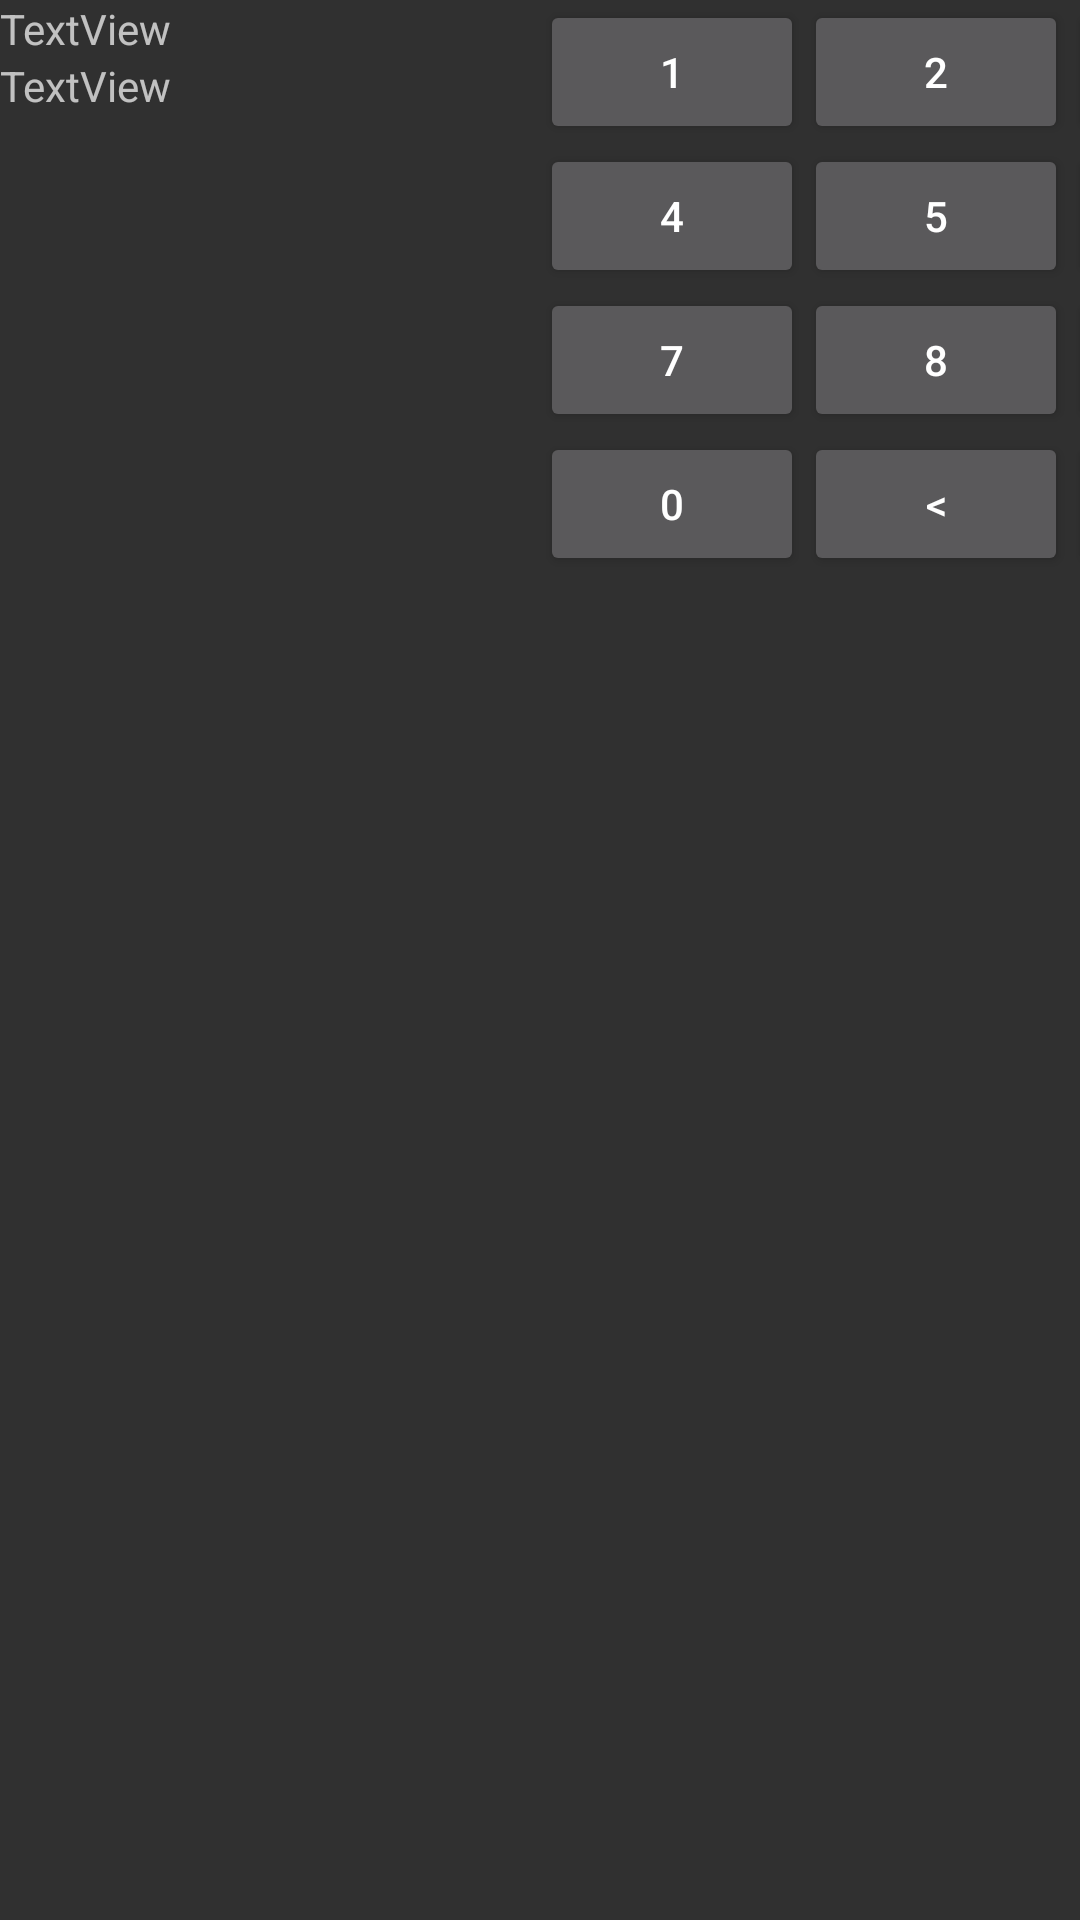

Reconstruct the res/layout file that produces this screen, plus the resources it refers to.
<!-- AndroidManifest.xml: application theme AppTheme -->
<!-- res/layout/fragment_kdu.xml -->
<?xml version="1.0" encoding="utf-8"?>
<LinearLayout
    xmlns:android="http://schemas.android.com/apk/res/android"
    xmlns:app="http://schemas.android.com/apk/res-auto"
    android:layout_width="match_parent"
    android:layout_height="match_parent">

    <FrameLayout
        android:layout_width="match_parent"
        android:layout_height="match_parent"
        android:layout_gravity="bottom"
        android:layout_weight="1">

        <TableLayout
            android:layout_width="match_parent"
            android:layout_height="match_parent"
            android:layout_gravity="center_vertical">

            <TableRow
                android:layout_width="match_parent"
                android:layout_height="match_parent">

                <TextView
                    android:id="@+id/textView2"
                    android:layout_width="wrap_content"
                    android:layout_height="wrap_content"
                    android:text="TextView" />

            </TableRow>

            <TableRow
                android:layout_width="match_parent"
                android:layout_height="match_parent">

                <TextView
                    android:id="@+id/textView"
                    android:layout_width="wrap_content"
                    android:layout_height="wrap_content"
                    android:text="TextView" />
            </TableRow>

        </TableLayout>

    </FrameLayout>

    <RelativeLayout
        android:layout_weight="1"
        android:layout_width="match_parent"
        android:layout_height="match_parent">

        <TableLayout
            android:layout_width="wrap_content"
            android:layout_height="wrap_content">

            <TableRow
                android:layout_width="match_parent"
                android:layout_height="match_parent">

                <Button
                    android:id="@+id/button4"
                    android:layout_width="wrap_content"
                    android:layout_height="wrap_content"
                    android:text="1" />

                <Button
                    android:id="@+id/button3"
                    android:layout_width="wrap_content"
                    android:layout_height="wrap_content"
                    android:text="2" />

                <Button
                    android:id="@+id/button2"
                    android:layout_width="wrap_content"
                    android:layout_height="wrap_content"
                    android:text="3" />

                <Button
                    android:id="@+id/button"
                    android:layout_width="wrap_content"
                    android:layout_height="wrap_content"
                    android:text="clr" />
            </TableRow>

            <TableRow
                android:layout_width="match_parent"
                android:layout_height="match_parent">

                <Button
                    android:id="@+id/button8"
                    android:layout_width="wrap_content"
                    android:layout_height="wrap_content"
                    android:text="4" />

                <Button
                    android:id="@+id/button7"
                    android:layout_width="wrap_content"
                    android:layout_height="wrap_content"
                    android:text="5" />

                <Button
                    android:id="@+id/button6"
                    android:layout_width="wrap_content"
                    android:layout_height="wrap_content"
                    android:text="6" />

                <Button
                    android:id="@+id/button5"
                    android:layout_width="wrap_content"
                    android:layout_height="wrap_content"
                    android:text="ent" />

            </TableRow>

            <TableRow
                android:layout_width="match_parent"
                android:layout_height="match_parent">

                <Button
                    android:id="@+id/button12"
                    android:layout_width="wrap_content"
                    android:layout_height="wrap_content"
                    android:text="7" />

                <Button
                    android:id="@+id/button11"
                    android:layout_width="wrap_content"
                    android:layout_height="wrap_content"
                    android:text="8" />

                <Button
                    android:id="@+id/button10"
                    android:layout_width="wrap_content"
                    android:layout_height="wrap_content"
                    android:text="9" />

                <Button
                    android:id="@+id/button9"
                    android:layout_width="wrap_content"
                    android:layout_height="wrap_content"
                    android:text="pre (+)" />
            </TableRow>

            <TableRow
                android:layout_width="match_parent"
                android:layout_height="match_parent">

                <Button
                    android:id="@+id/button16"
                    android:layout_width="wrap_content"
                    android:layout_height="wrap_content"
                    android:text="0" />

                <Button
                    android:id="@+id/button15"
                    android:layout_width="wrap_content"
                    android:layout_height="wrap_content"
                    android:text="&lt;" />

                <Button
                    android:id="@+id/button14"
                    android:layout_width="wrap_content"
                    android:layout_height="wrap_content"
                    android:text="&gt;" />

                <Button
                    android:id="@+id/button13"
                    android:layout_width="wrap_content"
                    android:layout_height="wrap_content"
                    android:text="pre (-)" />
            </TableRow>
        </TableLayout>

    </RelativeLayout>

</LinearLayout>
<!-- resources referenced by this layout -->
<resources>
  <style name="AppTheme" parent="Theme.AppCompat.NoActionBar">
          <item name="colorPrimary">@color/colorPrimary</item>
          <item name="colorPrimaryDark">@color/colorPrimaryDark</item>
          <item name="colorAccent">@color/colorAccent</item>
          <item name="windowActionBar">false</item>
      </style>
  <color name="colorPrimary">#4B5320</color>
  <color name="colorPrimaryDark">#4B5320</color>
  <color name="colorAccent">#656344</color>
</resources>
